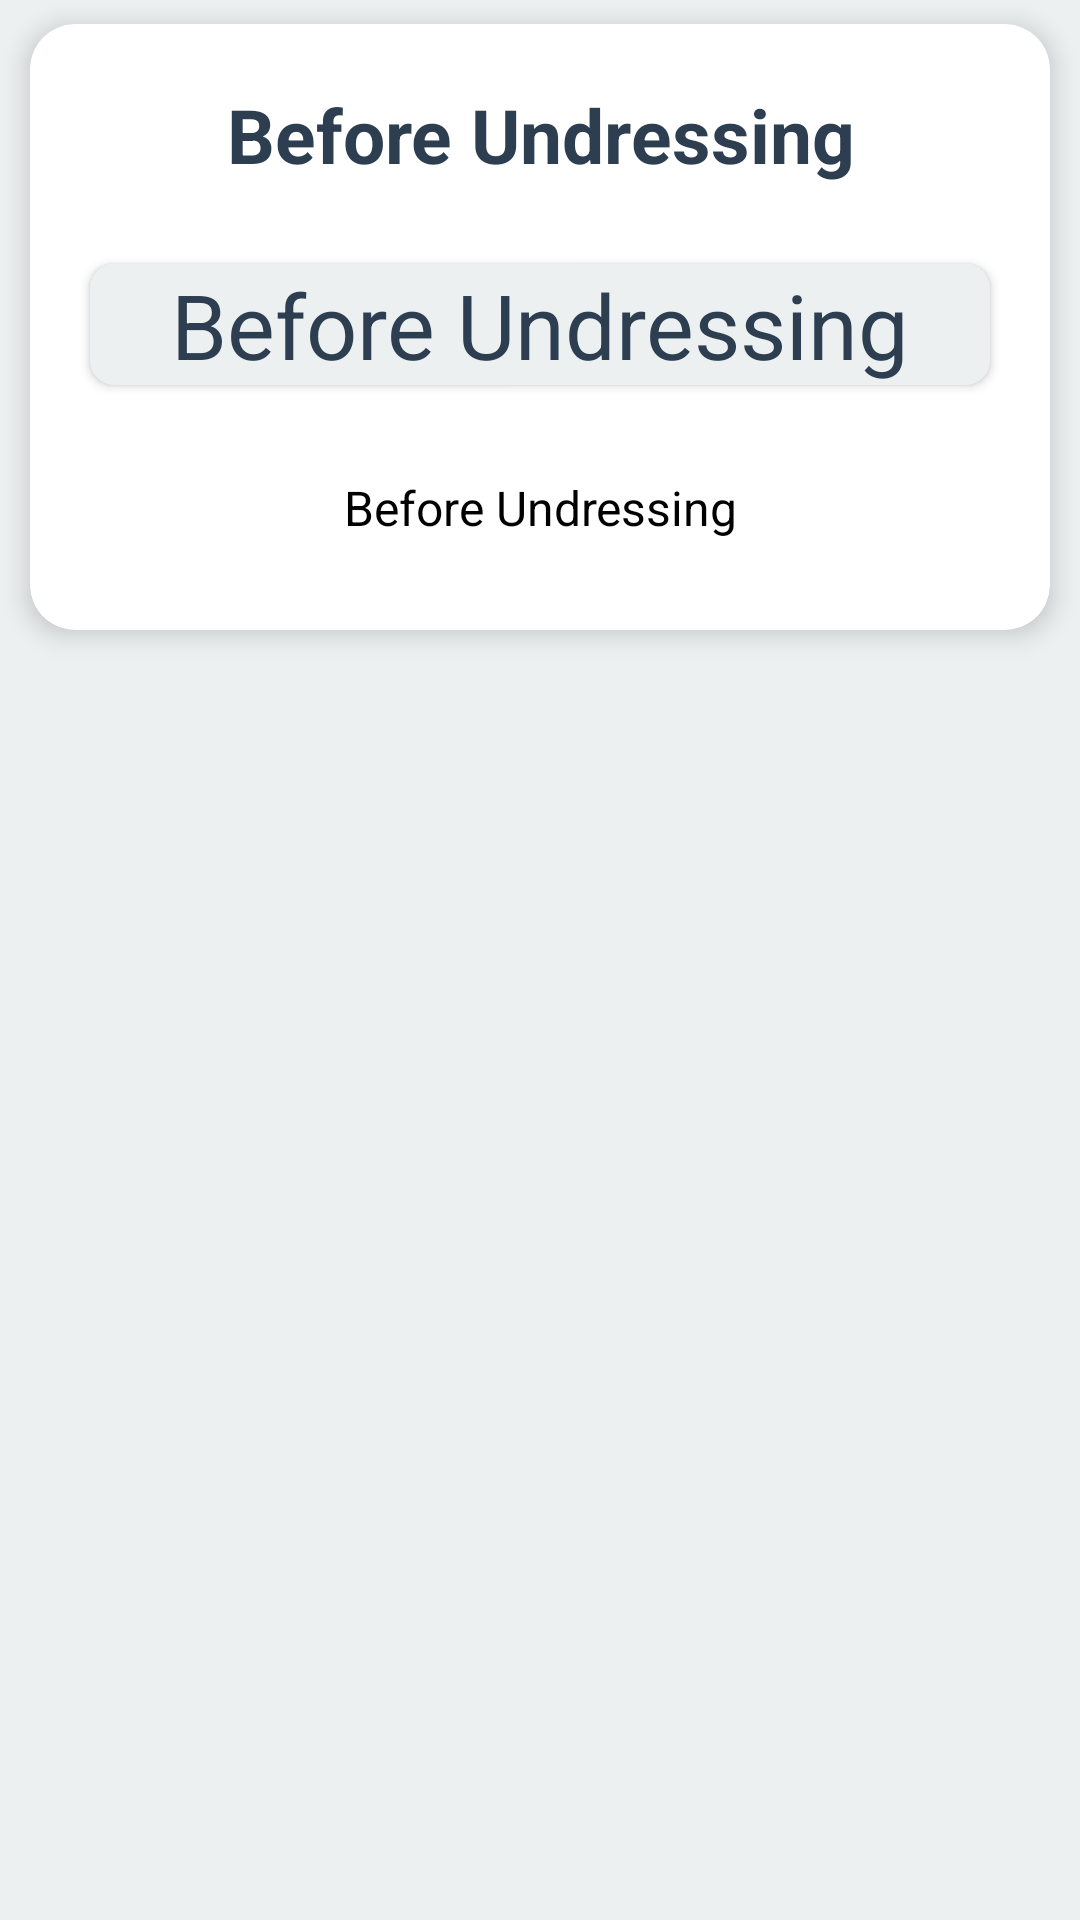

Write the Android layout XML for this screen, with the resource values it uses.
<!-- AndroidManifest.xml: application theme AppTheme -->
<!-- res/layout/costum_activity_perintah_sholat.xml -->
<?xml version="1.0" encoding="utf-8"?>
<RelativeLayout
    xmlns:android="http://schemas.android.com/apk/res/android"
    xmlns:app="http://schemas.android.com/apk/res-auto"
    xmlns:tools="http://schemas.android.com/tools"
    android:layout_width="match_parent"
    android:background="#ecf0f1"
    android:layout_height="wrap_content"
    tools:context="com.example.egi_fcb.applicationmtq.activity.hijaiyah.Activity_Hijaiyah_Jelas">
    <android.support.v7.widget.CardView
        android:layout_width="match_parent"
        android:layout_height="wrap_content"
        android:layout_marginTop="8sp"
        android:layout_marginBottom="5sp"
        android:layout_marginLeft="10sp"
        android:layout_marginRight="10sp"
        app:cardCornerRadius="15sp"
        app:cardElevation="5sp"
        android:foreground="?attr/selectableItemBackground">

        <RelativeLayout
            android:layout_width="match_parent"
            android:layout_height="match_parent"
            android:orientation="vertical">
            <TextView
                android:layout_width="match_parent"
                android:layout_height="wrap_content"
                android:layout_marginTop="20sp"
                android:text="Before Undressing"
                android:gravity="center"
                android:textColor="#2c3e50"
                android:textStyle="bold"
                android:textSize="25sp"
                android:id="@+id/textViewjudul"/>
            <RelativeLayout
                android:layout_width="match_parent"
                android:layout_height="wrap_content"
                android:layout_gravity="center"
                android:layout_marginTop="10sp"
                android:layout_marginBottom="10sp"
                android:layout_marginLeft="10sp"
                android:layout_marginRight="10sp"
                android:orientation="horizontal">
                <android.support.v7.widget.CardView
                    android:layout_width="match_parent"
                    android:layout_height="wrap_content"
                    android:layout_marginTop="70sp"
                    android:layout_marginBottom="10sp"
                    android:layout_marginLeft="10sp"
                    android:layout_marginRight="10sp"
                    app:cardBackgroundColor="#ecf0f1"
                    app:cardCornerRadius="8sp"
                    app:cardElevation="2sp"
                    android:paddingTop="10sp"
                    android:foreground="?attr/selectableItemBackground"
                    android:id="@+id/cardView">
                    <TextView
                        android:layout_width="match_parent"
                        android:layout_height="wrap_content"
                        android:text="Before Undressing"
                        android:gravity="center"
                        android:textColor="#2c3e50"
                        android:textDirection="anyRtl"
                        android:textSize="30sp"
                        android:id="@+id/textViewayat"
                        android:layout_marginLeft="20sp"
                        android:layout_marginRight="20sp"
                        android:layout_alignParentTop="true"
                        android:layout_alignParentLeft="true"
                        android:layout_alignParentStart="true"/>
                </android.support.v7.widget.CardView>
                <ScrollView
                    android:layout_width="match_parent"
                    android:layout_height="wrap_content"
                    android:layout_below="@+id/cardView">
                    <TextView
                        android:id="@+id/textViewarti"
                        android:layout_width="match_parent"
                        android:layout_height="match_parent"
                        android:gravity="center"
                        android:paddingBottom="20sp"
                        android:paddingTop="20sp"
                        android:layout_marginLeft="20sp"
                        android:layout_marginRight="20sp"
                        android:text="Before Undressing"
                        android:textColor="@color/Accent"
                        android:textSize="16sp" />
                </ScrollView>


                </RelativeLayout>
        </RelativeLayout>
    </android.support.v7.widget.CardView>
</RelativeLayout>
<!-- resources referenced by this layout -->
<resources>
  <color name="Accent">#000000</color>
  <style name="AppTheme" parent="Theme.AppCompat.Light.DarkActionBar">
          
          <item name="colorPrimary">@color/colorPrimary</item>
          <item name="colorPrimaryDark">@color/colorPrimaryDark</item>
          <item name="colorAccent">@color/colorAccent</item>
      </style>
  <color name="colorPrimary">#3498db</color>
  <color name="colorPrimaryDark">#3498db</color>
  <color name="colorAccent">#ffffff</color>
</resources>
